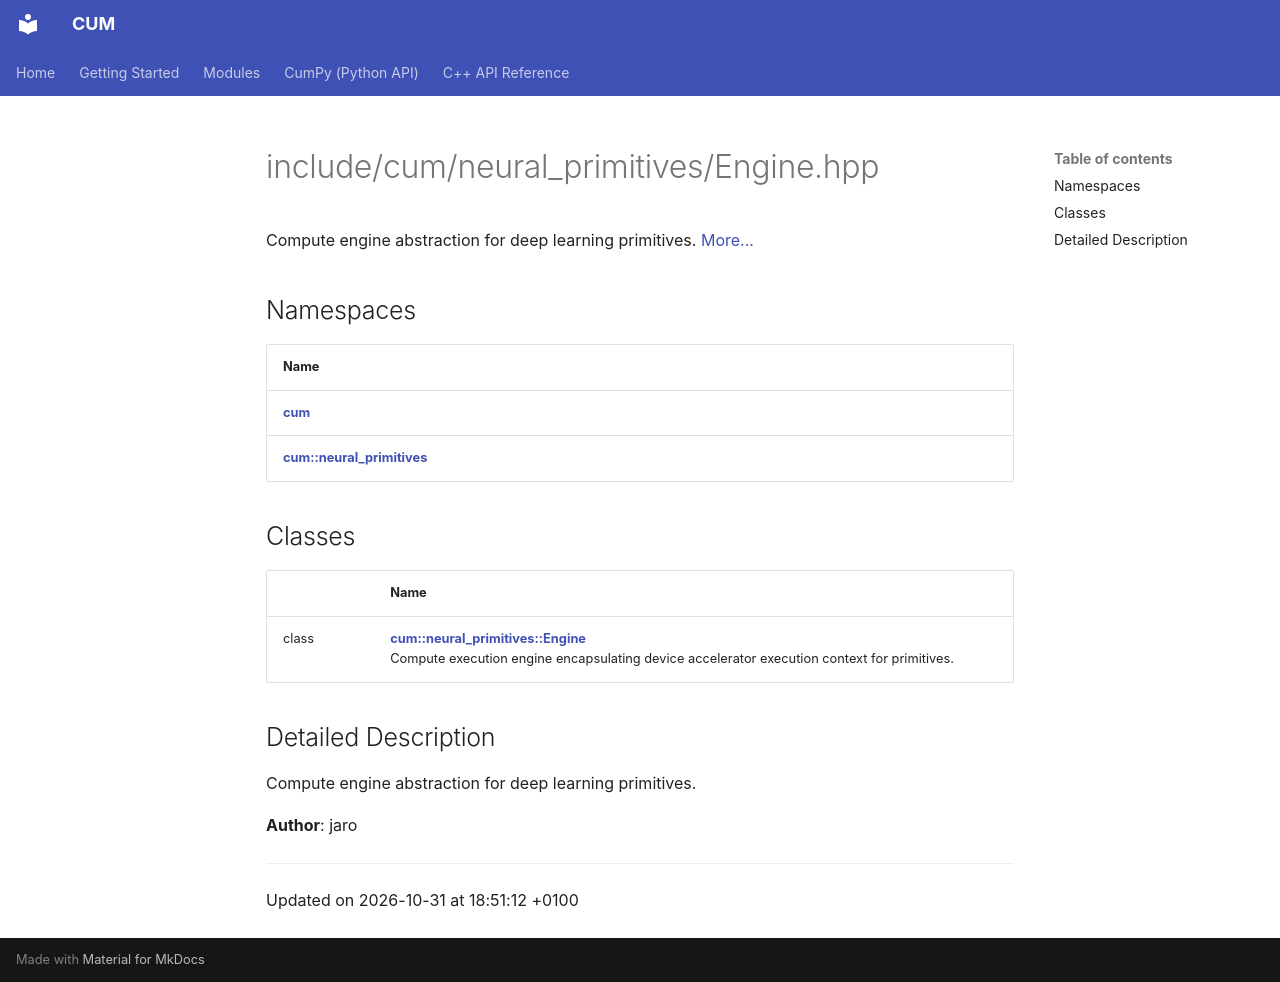

repository: Mosche-Brain/CUM · page: api/Files/Engine_8hpp/index.html · generator: mkdocs

---
title: include/cum/neural_primitives/Engine.hpp
summary: Compute engine abstraction for deep learning primitives. 

---

# include/cum/neural_primitives/Engine.hpp

Compute engine abstraction for deep learning primitives.  [More...](#detailed-description)

## Namespaces

| Name           |
| -------------- |
| **[cum](/CUM/api/Namespaces/namespacecum/)**  |
| **[cum::neural_primitives](/CUM/api/Namespaces/namespacecum_1_1neural__primitives/)**  |

## Classes

|                | Name           |
| -------------- | -------------- |
| class | **[cum::neural_primitives::Engine](/CUM/api/Classes/classcum_1_1neural__primitives_1_1Engine/)** <br>Compute execution engine encapsulating device accelerator execution context for primitives.  |

## Detailed Description

Compute engine abstraction for deep learning primitives. 

**Author**: jaro 





-------------------------------

Updated on 2026-10-31 at 18:51:12 +0100
